Image classification data set "Durian_Leaf_Diseases" (tmai110605/DurianLeafDisease on GitHub). Class labels (5): algal, allocaridara attack, blight, healthy, phomopsis.

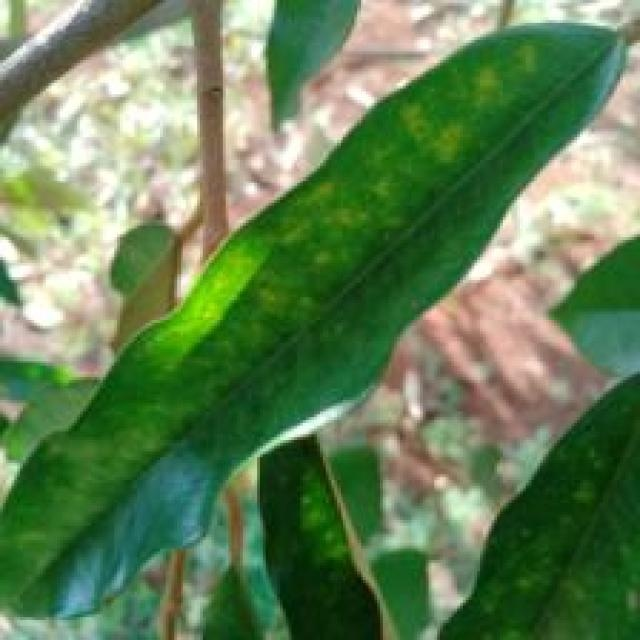
Label: phomopsis

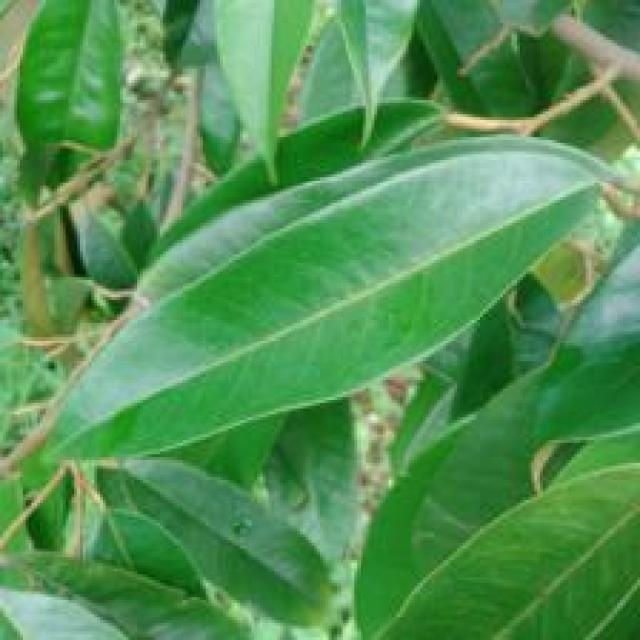
Label: healthy

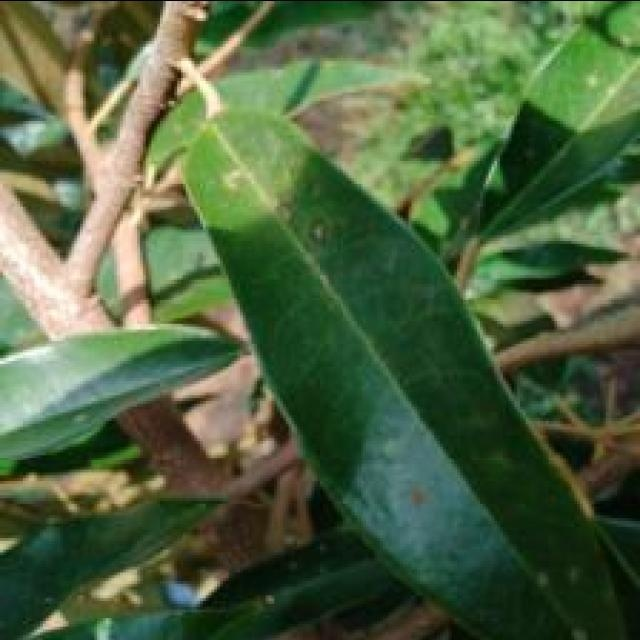
Label: algal

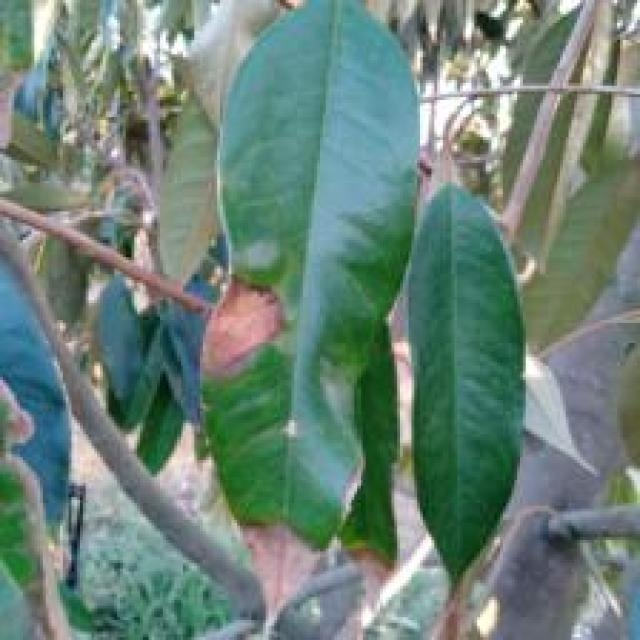
Label: blight

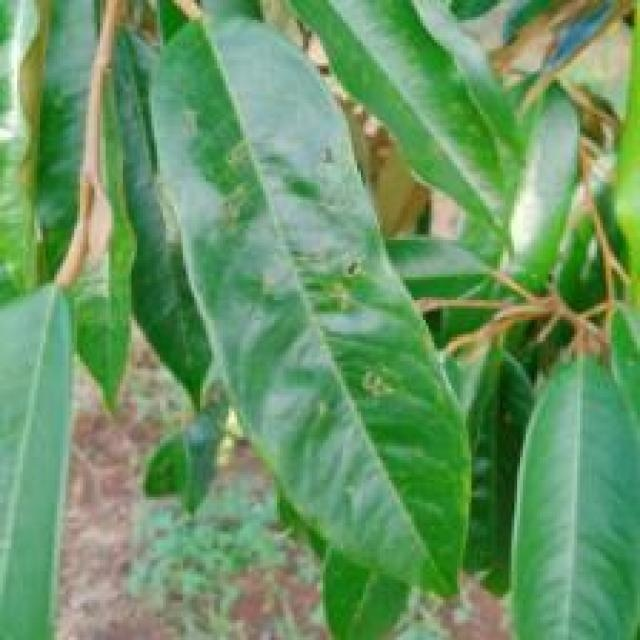
Label: allocaridara attack

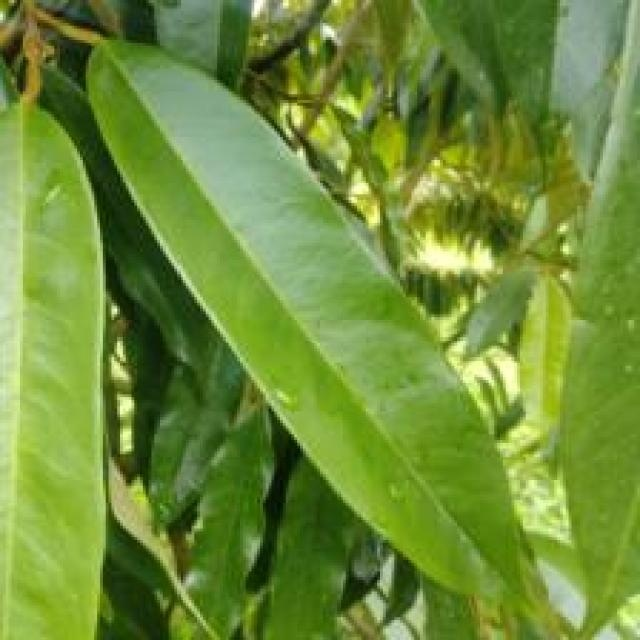
Label: healthy
